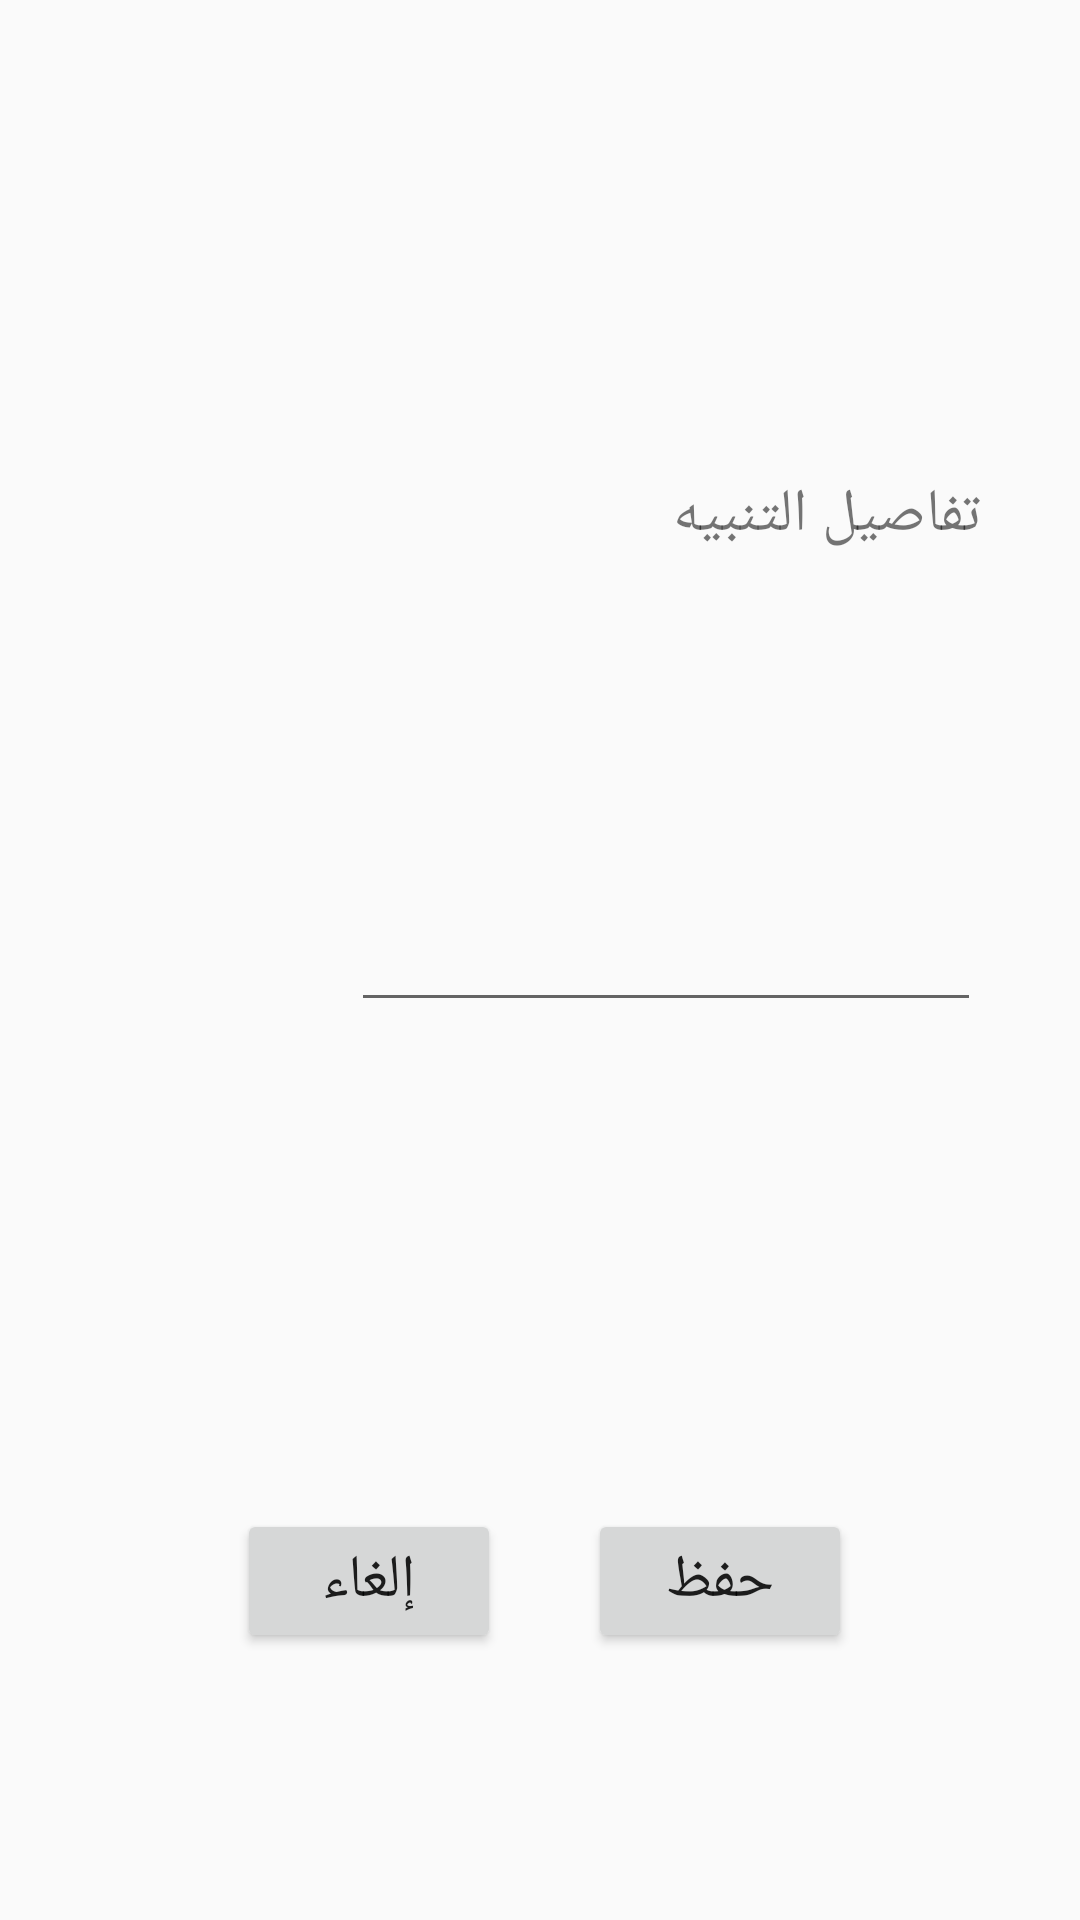

Reconstruct the res/layout file that produces this screen, plus the resources it refers to.
<!-- AndroidManifest.xml: application theme AppTheme -->
<!-- res/layout/fragment_add_not.xml -->
<?xml version="1.0" encoding="utf-8"?>
<RelativeLayout xmlns:android="http://schemas.android.com/apk/res/android"
    xmlns:tools="http://schemas.android.com/tools"
    android:layout_width="match_parent"
    android:layout_height="match_parent"
    tools:context=".AddNotFragment">

    
    <TextView
        android:layout_width="match_parent"
        android:layout_height="match_parent"
        android:layout_alignParentStart="true"
        android:layout_alignParentTop="true" />

    <TextView
        android:id="@+id/textView8"
        android:layout_width="107dp"
        android:layout_height="47dp"
        android:layout_alignParentEnd="true"
        android:layout_alignParentTop="true"
        android:layout_marginEnd="33dp"
        android:layout_marginTop="158dp"
        android:text="تفاصيل التنبيه"
        android:textSize="20sp" />

    <EditText
        android:id="@+id/editText3"
        android:layout_width="wrap_content"
        android:layout_height="wrap_content"
        android:layout_alignEnd="@+id/textView8"
        android:layout_centerVertical="true"
        android:ems="10"
        android:inputType="textMultiLine" />

    <Button
        android:id="@+id/button"
        android:layout_width="wrap_content"
        android:layout_height="wrap_content"
        android:layout_alignParentBottom="true"
        android:layout_alignParentEnd="true"
        android:layout_marginBottom="89dp"
        android:layout_marginEnd="76dp"
        android:text="حفظ"
        android:textSize="20sp" />

    <Button
        android:id="@+id/button2"
        android:layout_width="wrap_content"
        android:layout_height="wrap_content"
        android:layout_alignParentStart="true"
        android:layout_alignTop="@+id/button"
        android:layout_marginStart="79dp"
        android:text="إلغاء"
        android:textSize="20sp" />

</RelativeLayout>
<!-- resources referenced by this layout -->
<resources>
  <style name="AppTheme" parent="Theme.AppCompat.Light.DarkActionBar">
          
          <item name="colorPrimary">#B3B6B7</item>
          <item name="colorPrimaryDark">#797D7F</item>
          <item name="colorAccent">@color/colorAccent</item>
      </style>
  <color name="colorAccent">#fec6bbe6</color>
</resources>
